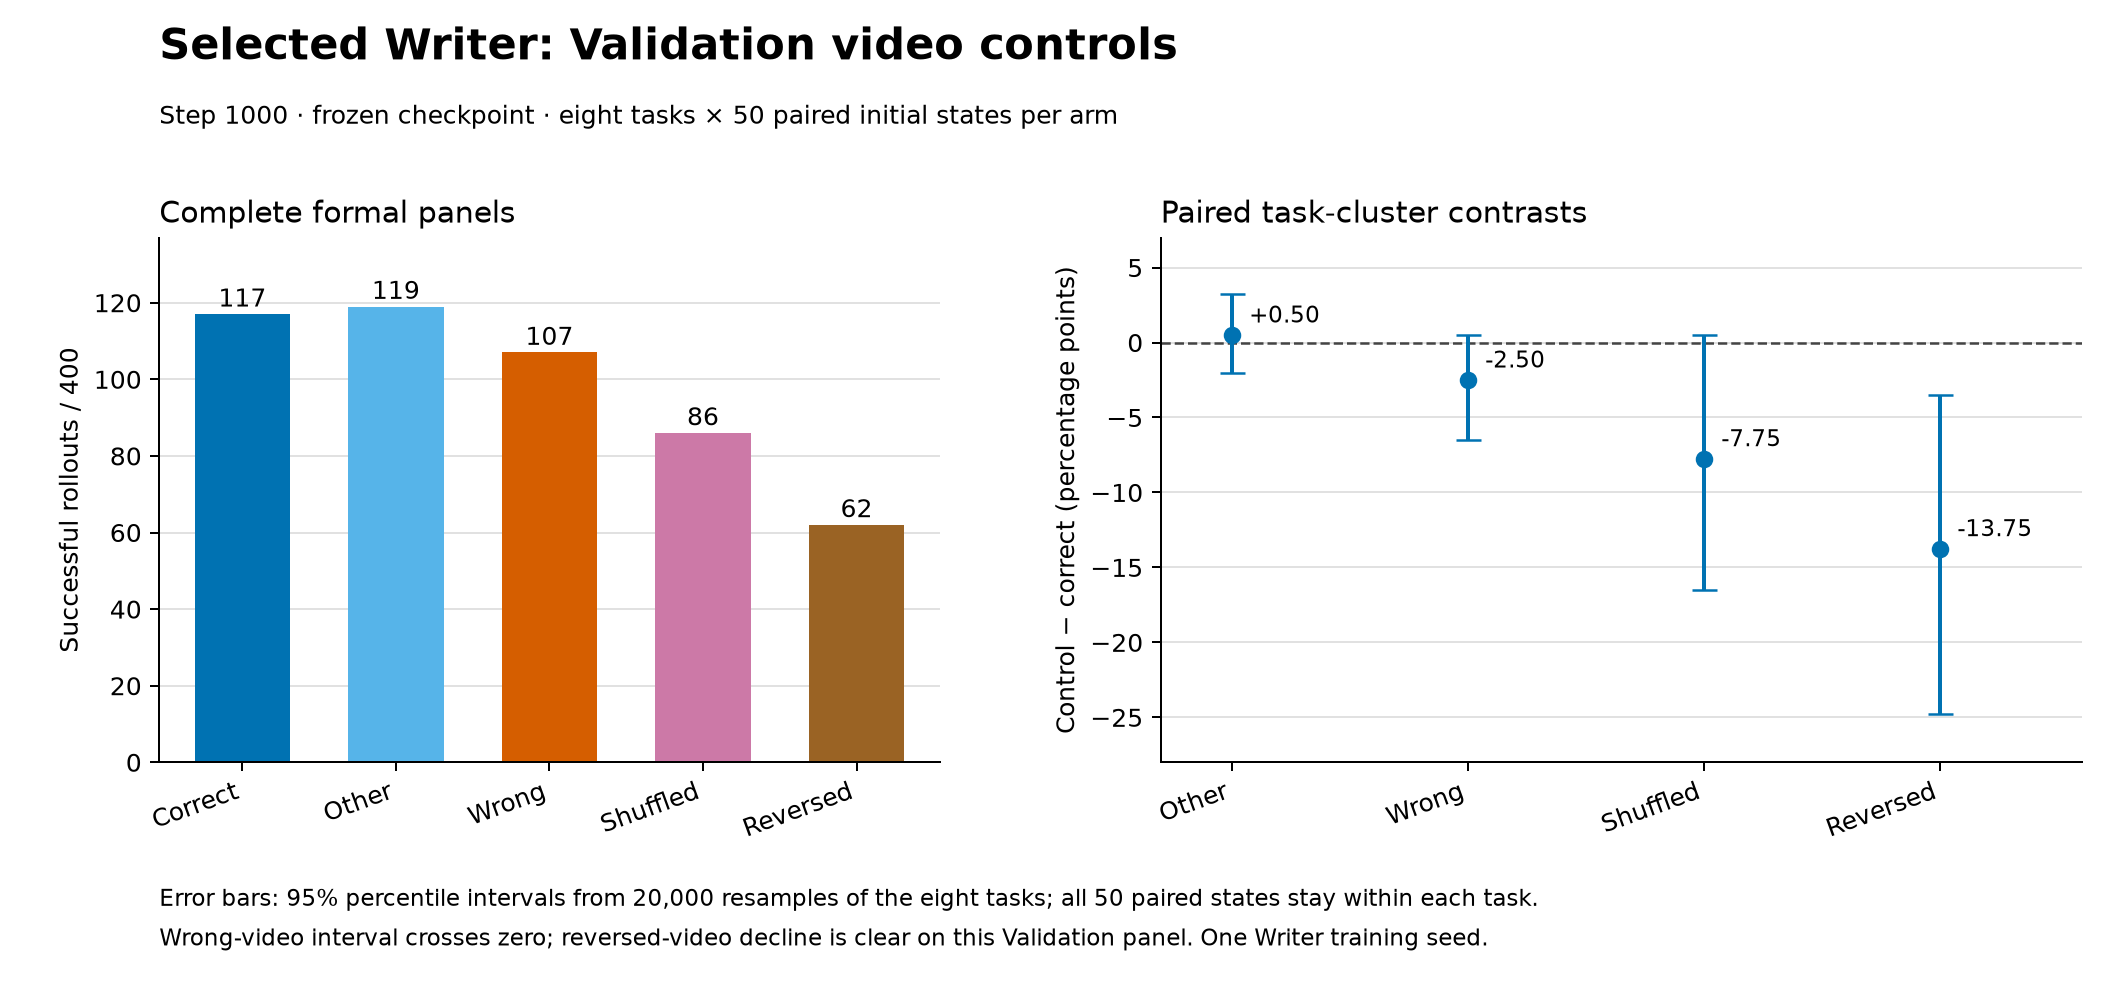

The file beside this chart, header and first rows:
arm, rows, successes, success_rate, evaluation_wall_seconds, difference_from_correct_pp, task_cluster_bootstrap_lo_pp, task_cluster_bootstrap_hi_pp, paired_retained, paired_gained, paired_lost
correct, 400, 117, 0.2925, 873.3, , , , , , 
other, 400, 119, 0.2975, 871.9, 0.5, -2.0, 3.25, 100, 19, 17
cross_suite_wrong, 400, 107, 0.2675, 874.2, -2.5, -6.5, 0.5, 88, 19, 29
shuffled, 400, 86, 0.215, 899.9, -7.75, -16.5, 0.5062, 64, 22, 53
reversed, 400, 62, 0.155, 924, -13.75, -24.75, -3.5, 52, 10, 65
